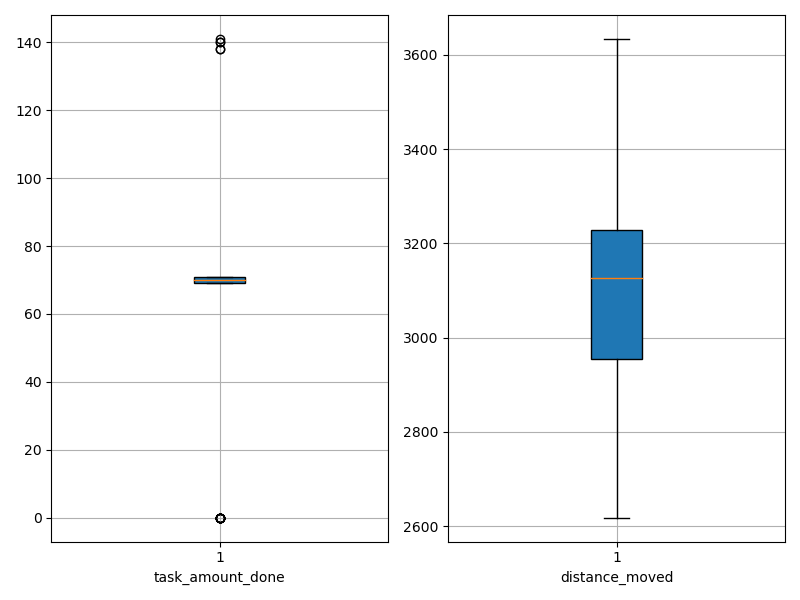

The table this chart was drawn from, first rows:
agent_id, task_amount_done, distance_moved
0, 70.0, 2618
1, 70.0, 3122
2, 69.0, 2922
3, 69.0, 2640
4, 69.0, 2935
5, 69.0, 2856
6, 70.0, 3044
7, 71.0, 3135
8, 71.0, 2777
9, 69.0, 3088
10, 138.0, 2905
11, 71.0, 2847
12, 0.0, 3446
13, 71.0, 3009
14, 71.0, 3128
15, 70.0, 2918
16, 71.0, 3176
17, 71.0, 3164
18, 71.0, 3085
19, 70.0, 3225
20, 140.0, 2772
21, 70.0, 3101
22, 69.0, 3359
23, 70.0, 2966
24, 70.0, 2954
25, 70.0, 3238
26, 141.0, 2766
27, 140.0, 3055
28, 0.0, 3634
29, 0.0, 3383
30, 70.0, 2880
31, 70.0, 3274
32, 71.0, 3223
33, 69.0, 3115
34, 70.0, 3013
35, 0.0, 3625
36, 0.0, 3244
37, 70.0, 3353
38, 70.0, 3240
39, 0.0, 3226
40, 71.0, 3198
41, 70.0, 3188
42, 0.0, 2949
43, 0.0, 2952
44, 138.0, 2835
45, 69.0, 3287
46, 71.0, 3304
47, 71.0, 3050
48, 70.0, 3213
49, 71.0, 3155
50, 69.0, 3295
51, 70.0, 3263
52, 69.0, 3169
53, 0.0, 3555
54, 0.0, 3188
55, 71.0, 3038
56, 0.0, 3071
57, 69.0, 3125
58, 70.0, 3145
59, 70.0, 3221
